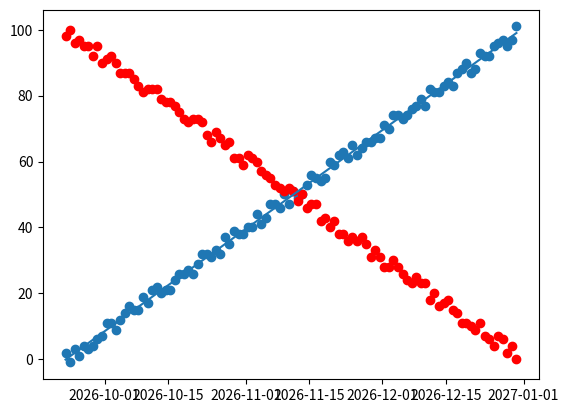

Reproduce this figure in Python.
# a list of data that has a timestamp and a value -- tuple array
# 

import matplotlib.pyplot as plt
import numpy as np
import random
from datetime import datetime, timedelta
data = []
data2 = []

n = 100
time = datetime.now()


for i in range(n):
    data.append((time+timedelta(days=i), i + random.randint(-2,2)))
    data2.append((time+timedelta(days=i), n-i + random.randint(-2,2)))

# now, plot the data
xs = []
ys = []

ys2 = []
for i in range(n):
    xs.append(data[i][0])
    ys.append(data[i][1])
    ys2.append(data2[i][1])

fig, ax = plt.subplots()

# how to plot over this scatter
ax.scatter(xs, ys)
ax.scatter(xs, ys2, c="red")

timestamps = list(map(lambda x: x.timestamp(), xs))

coefficients = np.polyfit(timestamps, ys, 1)
slope = coefficients[0]
intercept = coefficients[1]

trend = np.poly1d(coefficients)
trend_y = trend(timestamps)

plt.plot(xs, trend_y)


plt.show()

# nvidia vs snp500